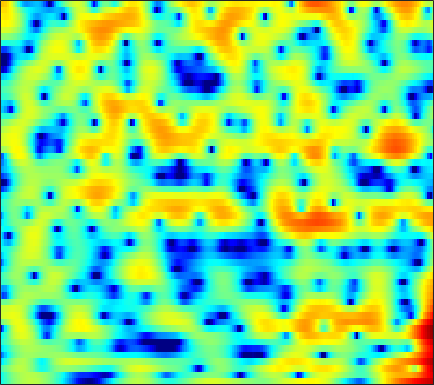

The file beside this chart, header and first rows:
-4.5047, -3.689, -2.6944, -1.8192, -1.2166, -0.50243, 0.12165, 0.52829, 0.99637, 1.3828, 1.691, 1.8693, 2.0365, 2.1253, 2.139, 2.0934, 1.9641, 1.8215, 1.5586, 1.22, 0.80517, 0.43937, -0.11402, -0.75124
-4.537, -3.655, -2.588, -1.644, -1.015, -0.281, 0.343, 0.7394, 1.177, 1.511, 1.751, 1.87, 1.958, 1.967, 1.927, 1.818, 1.651, 1.491, 1.24, 0.9419, 0.5997, 0.3108, -0.1245, -0.6214
-2.168, -1.526, -0.6989, 0.0589, 0.5705, 1.16, 1.628, 1.89, 2.109, 2.164, 2.05, 1.841, 1.4, 0.7504, 0.1295, -0.8673, -2.002, -2.859, -3.797, -4.18, -3.884, -3.326, -2.404, -1.499
-6.324, -5.068, -3.516, -2.152, -1.254, -0.2313, 0.5859, 1.063, 1.521, 1.768, 1.795, 1.668, 1.293, 0.6677, 0.01599, -1.074, -2.393, -3.445, -4.624, -5.026, -4.366, -3.427, -2.037, -0.751
-10.77, -8.878, -6.708, -4.897, -3.74, -2.425, -1.362, -0.6978, 0.008023, 0.5359, 0.8918, 1.054, 1.165, 1.155, 1.09, 0.9461, 0.7774, 0.6572, 0.5329, 0.4682, 0.4789, 0.5337, 0.6412, 0.7712
-6.219, -5.376, -4.255, -3.176, -2.42, -1.486, -0.673, -0.1458, 0.4384, 0.902, 1.242, 1.418, 1.555, 1.583, 1.557, 1.462, 1.315, 1.187, 1.008, 0.8322, 0.6761, 0.57, 0.4359, 0.312
-3.741, -3.075, -2.169, -1.275, -0.6359, 0.1636, 0.8595, 1.306, 1.788, 2.122, 2.296, 2.328, 2.242, 2.005, 1.74, 1.272, 0.6989, 0.2194, -0.442, -1.059, -1.544, -1.777, -1.89, -1.798
-5.079, -4.178, -2.716, -1.2, -0.1375, 1.101, 2.108, 2.7, 3.269, 3.591, 3.663, 3.552, 3.184, 2.547, 1.899, 0.7699, -0.6973, -2.071, -4.344, -7.321, -11.05, -13.18, -11.76, -8.29
-15.9, -10.29, -5.357, -2.123, -0.3443, 1.434, 2.678, 3.336, 3.894, 4.098, 3.993, 3.716, 3.1, 2.199, 1.339, -0.05581, -1.703, -3.101, -5.122, -7.238, -9.004, -9.714, -9.434, -8.036
-0.4632, 0.05374, 0.9132, 1.837, 2.479, 3.203, 3.72, 3.941, 4.003, 3.794, 3.317, 2.768, 1.788, 0.5163, -0.6223, -2.353, -4.287, -5.828, -7.957, -10.06, -12.02, -13.33, -14.26, -13.59
2.793, 3.033, 3.347, 3.632, 3.806, 3.952, 3.974, 3.885, 3.604, 3.088, 2.308, 1.524, 0.1947, -1.509, -3.089, -5.67, -8.949, -11.92, -16.49, -20.23, -20.86, -20.7, -21.07, -19.87
2.698, 2.796, 2.948, 3.105, 3.211, 3.317, 3.342, 3.286, 3.076, 2.694, 2.094, 1.48, 0.4357, -0.9069, -2.127, -4.065, -6.335, -8.162, -10.4, -11.66, -11.55, -10.83, -9.587, -8.226
-0.6679, -0.7442, -0.6002, -0.2051, 0.2083, 0.8025, 1.342, 1.67, 1.967, 2.087, 2.029, 1.867, 1.498, 0.984, 0.5293, -0.1431, -0.8403, -1.328, -1.858, -2.209, -2.348, -2.328, -2.156, -1.863
-9.959, -12.14, -11.36, -7.846, -5.526, -3.16, -1.443, -0.4718, 0.4769, 1.108, 1.492, 1.649, 1.724, 1.682, 1.602, 1.462, 1.315, 1.215, 1.103, 1.026, 0.9864, 0.9693, 0.9469, 0.9079
-7.845, -8.595, -8.174, -6.429, -4.898, -3.085, -1.647, -0.8187, 0.001169, 0.528, 0.8149, 0.9078, 0.9152, 0.8529, 0.7981, 0.7739, 0.8454, 0.9607, 1.174, 1.426, 1.666, 1.812, 1.926, 1.92
-2.922, -2.702, -2.25, -1.649, -1.155, -0.5031, 0.04822, 0.3508, 0.5528, 0.4934, 0.1426, -0.3197, -1.179, -2.219, -2.953, -3.503, -3.206, -2.487, -1.246, -0.02987, 0.9827, 1.576, 2.143, 2.457
-2.94, -2.291, -1.451, -0.6574, -0.1309, 0.4584, 0.8729, 1.038, 1.016, 0.6674, -0.09204, -1.006, -2.857, -5.806, -9.37, -18.35, -13.34, -8.035, -3.94, -1.394, 0.2977, 1.194, 2.02, 2.517
-6.625, -5.302, -3.668, -2.235, -1.322, -0.3284, 0.3995, 0.7776, 1.052, 1.062, 0.8161, 0.4679, -0.1803, -0.9405, -1.457, -1.853, -1.749, -1.361, -0.6232, 0.1232, 0.7437, 1.085, 1.377, 1.503
-11.36, -8.511, -5.697, -3.604, -2.351, -1.002, 0.04606, 0.6598, 1.285, 1.706, 1.948, 2.03, 2.04, 1.967, 1.884, 1.77, 1.657, 1.571, 1.437, 1.236, 0.9324, 0.6192, 0.08124, -0.5752
-7.099, -5.973, -4.483, -3.098, -2.154, -1.017, -0.01267, 0.6533, 1.424, 2.058, 2.549, 2.827, 3.083, 3.211, 3.224, 3.129, 2.909, 2.651, 2.16, 1.488, 0.5802, -0.2787, -1.724, -3.624
-4.267, -4.211, -3.934, -3.435, -2.905, -2.043, -1.066, -0.3022, 0.6714, 1.548, 2.288, 2.742, 3.193, 3.469, 3.559, 3.517, 3.291, 2.994, 2.418, 1.621, 0.5772, -0.3937, -1.962, -3.901
-4.988, -6.078, -7.429, -8.079, -7.645, -6.028, -3.982, -2.521, -0.8074, 0.6103, 1.738, 2.411, 3.085, 3.524, 3.706, 3.761, 3.597, 3.335, 2.805, 2.063, 1.138, 0.3317, -0.8538, -2.081
-5.678, -7.86, -12.1, -18.46, -16.47, -9.919, -5.752, -3.526, -1.276, 0.406, 1.679, 2.414, 3.165, 3.672, 3.908, 4.033, 3.934, 3.715, 3.214, 2.466, 1.47, 0.5643, -0.8329, -2.377
-3.779, -4.332, -4.814, -4.832, -4.452, -3.474, -2.235, -1.282, -0.117, 0.8666, 1.678, 2.183, 2.74, 3.188, 3.449, 3.669, 3.729, 3.634, 3.282, 2.637, 1.614, 0.5583, -1.361, -4.112
-5.945, -4.998, -3.747, -2.628, -1.926, -1.115, -0.5025, -0.1784, 0.08356, 0.1497, 0.1039, 0.1004, 0.243, 0.6725, 1.159, 1.87, 2.505, 2.84, 3.038, 2.922, 2.451, 1.874, 0.8105, -0.5781
-9.486, -6.598, -4.012, -2.274, -1.373, -0.623, -0.32, -0.4053, -1.003, -2.263, -4.444, -6.814, -9.938, -8.088, -5.09, -1.894, 0.2458, 1.351, 2.314, 2.81, 2.982, 2.929, 2.698, 2.362
-4.352, -3.569, -2.46, -1.478, -0.8925, -0.3768, -0.1945, -0.3049, -0.8452, -1.887, -3.473, -4.891, -6.173, -5.428, -3.893, -1.836, -0.2484, 0.5957, 1.326, 1.698, 1.831, 1.837, 1.798, 1.801
-3.539, -2.948, -2.146, -1.372, -0.8345, -0.2092, 0.2518, 0.4734, 0.6124, 0.5802, 0.4703, 0.3854, 0.3496, 0.4565, 0.619, 0.83, 0.9189, 0.8401, 0.4779, -0.1723, -1.096, -1.812, -2.468, -2.401
-5.755, -5.122, -4.143, -3.073, -2.24, -1.165, -0.1891, 0.4474, 1.156, 1.699, 2.098, 2.316, 2.489, 2.544, 2.481, 2.253, 1.788, 1.229, 0.09734, -1.649, -4.397, -7.682, -17.11, -16.79
-12.58, -12.09, -10.35, -7.992, -6.25, -4.16, -2.413, -1.301, -0.07806, 0.8972, 1.624, 2.026, 2.393, 2.565, 2.562, 2.386, 2, 1.56, 0.7603, -0.2825, -1.49, -2.385, -3.208, -3.18
-24.6, -28.15, -18.15, -12.42, -9.475, -6.517, -4.243, -2.869, -1.384, -0.2261, 0.6586, 1.158, 1.641, 1.926, 2.035, 2.027, 1.877, 1.687, 1.362, 0.989, 0.6238, 0.3987, 0.2223, 0.2176
-12.4, -11.92, -10.62, -8.778, -7.31, -5.42, -3.692, -2.561, -1.274, -0.2526, 0.5343, 0.9864, 1.404, 1.651, 1.739, 1.759, 1.689, 1.6, 1.452, 1.298, 1.163, 1.083, 1.012, 0.9928
-8.449, -7.983, -7.029, -5.723, -4.646, -3.191, -1.848, -0.9602, 0.03849, 0.8082, 1.337, 1.594, 1.744, 1.729, 1.618, 1.407, 1.168, 0.996, 0.8043, 0.6829, 0.6339, 0.6397, 0.6644, 0.7127
-9.666, -9.303, -7.148, -4.604, -2.882, -0.9494, 0.5577, 1.427, 2.255, 2.743, 2.897, 2.807, 2.438, 1.826, 1.237, 0.347, -0.5241, -1.054, -1.467, -1.522, -1.316, -1.074, -0.726, -0.4276
-10.96, -10.4, -5.647, -1.912, 0.1218, 2.105, 3.452, 4.138, 4.65, 4.726, 4.39, 3.85, 2.756, 1.166, -0.3636, -2.961, -6.165, -8.578, -9.809, -8.156, -6.113, -4.944, -3.842, -3.242
0.7923, 0.9438, 1.592, 2.504, 3.229, 4.051, 4.611, 4.83, 4.832, 4.462, 3.692, 2.832, 1.253, -0.8718, -2.857, -6.175, -10.31, -13.68, -15.47, -13.2, -10.88, -9.614, -8.724, -8.588
2.903, 3.131, 3.494, 3.876, 4.128, 4.378, 4.486, 4.417, 4.092, 3.475, 2.51, 1.539, -0.1098, -2.199, -4.047, -6.816, -9.836, -11.99, -14.08, -14.67, -13.68, -12.74, -11.74, -11.36
2.598, 3.028, 3.51, 3.905, 4.117, 4.292, 4.312, 4.209, 3.875, 3.289, 2.419, 1.563, 0.1051, -1.765, -3.521, -6.39, -10.18, -14.15, -22.62, -22.29, -15.9, -13.34, -11.22, -10.05
1.192, 1.799, 2.461, 2.972, 3.286, 3.594, 3.757, 3.792, 3.705, 3.42, 2.921, 2.389, 1.445, 0.2488, -0.83, -2.463, -4.245, -5.533, -6.907, -7.646, -7.677, -7.47, -7.206, -7.066
-0.7669, -0.2327, 0.3656, 0.866, 1.234, 1.724, 2.199, 2.527, 2.894, 3.123, 3.183, 3.082, 2.776, 2.288, 1.801, 1.052, 0.2336, -0.3821, -1.159, -1.845, -2.431, -2.869, -3.521, -4.351
-3.538, -3.401, -3.37, -3.361, -3.199, -2.534, -1.358, -0.3552, 0.9103, 1.966, 2.725, 3.1, 3.368, 3.362, 3.231, 2.894, 2.438, 2.041, 1.466, 0.8856, 0.2613, -0.2228, -0.9367, -1.788
-6.68, -6.957, -8.394, -11.62, -15.81, -14.56, -7.884, -4.564, -1.498, 0.5766, 1.965, 2.673, 3.229, 3.423, 3.379, 3.101, 2.637, 2.218, 1.625, 1.057, 0.5833, 0.3061, 0.02876, -0.2188
-6.264, -6.094, -6.487, -7.268, -7.573, -6.758, -4.551, -2.737, -0.6243, 1.016, 2.174, 2.738, 3.115, 3.119, 2.86, 2.213, 1.232, 0.3144, -1, -2.127, -2.588, -2.414, -1.718, -0.8532
-3.37, -3.066, -2.698, -2.301, -1.927, -1.239, -0.3939, 0.3159, 1.244, 2.032, 2.599, 2.843, 2.895, 2.58, 2.069, 0.9583, -0.764, -2.628, -6.332, -13.12, -19.54, -11.36, -5.999, -3.012
-2.353, -2.143, -1.773, -1.312, -0.9234, -0.3269, 0.3074, 0.7852, 1.39, 1.888, 2.231, 2.366, 2.344, 2.032, 1.613, 0.7433, -0.4994, -1.655, -3.425, -5.038, -5.621, -5.171, -3.939, -2.594
-3.438, -3.293, -2.942, -2.416, -1.917, -1.203, -0.4381, 0.117, 0.7935, 1.381, 1.838, 2.074, 2.226, 2.197, 2.049, 1.693, 1.175, 0.7135, 0.05642, -0.5417, -1.025, -1.282, -1.506, -1.606
-6.753, -6.747, -6.269, -5.337, -4.433, -3.139, -1.874, -0.9862, 0.07127, 0.9731, 1.706, 2.144, 2.58, 2.869, 2.969, 2.984, 2.867, 2.685, 2.341, 1.867, 1.243, 0.6558, -0.3205, -1.628
-15.66, -16.98, -15.15, -11.65, -9.292, -6.572, -4.354, -2.967, -1.405, -0.159, 0.8336, 1.451, 2.136, 2.669, 2.997, 3.325, 3.529, 3.592, 3.534, 3.271, 2.774, 2.198, 1.067, -0.6403
-20.94, -22.72, -20.66, -16.31, -13.28, -9.999, -7.348, -5.764, -4.123, -2.896, -1.952, -1.388, -0.6906, -0.02822, 0.508, 1.222, 1.884, 2.325, 2.776, 3.027, 3.06, 2.929, 2.534, 1.937
-21.88, -28.88, -24.62, -17.64, -14.31, -10.96, -8.677, -7.419, -6.386, -5.926, -5.905, -6.051, -6.124, -5.564, -4.662, -3.037, -1.379, -0.2612, 0.9801, 1.947, 2.626, 2.985, 3.289, 3.434
-11.6, -12.45, -12.19, -10.64, -9.354, -7.902, -6.901, -6.514, -6.528, -7.294, -9.124, -11.56, -18.17, -22.79, -13.86, -7.995, -4.466, -2.568, -0.6119, 0.8809, 2.017, 2.685, 3.383, 3.872
-3.586, -3.826, -3.914, -3.833, -3.696, -3.549, -3.551, -3.756, -4.29, -5.194, -6.465, -7.547, -8.737, -8.841, -8.041, -6.311, -4.443, -3.136, -1.572, -0.2291, 0.9512, 1.702, 2.534, 3.189
0.7009, 0.6224, 0.5038, 0.3473, 0.1965, -0.06618, -0.4623, -0.8476, -1.525, -2.346, -3.245, -3.903, -4.715, -5.268, -5.477, -5.43, -4.958, -4.354, -3.315, -2.149, -0.9744, -0.1605, 0.7826, 1.574
3.231, 3.301, 3.27, 3.122, 2.911, 2.498, 1.924, 1.406, 0.5585, -0.4596, -1.651, -2.69, -4.233, -6.03, -7.451, -9.234, -10.09, -9.53, -7.662, -5.547, -3.757, -2.634, -1.435, -0.5611
4.489, 4.709, 4.81, 4.695, 4.472, 3.987, 3.315, 2.669, 1.668, 0.4605, -0.9846, -2.274, -4.313, -6.968, -9.573, -14.84, -22.33, -17.7, -11.67, -8.188, -5.983, -4.804, -3.691, -3.056
4.906, 5.239, 5.402, 5.246, 4.96, 4.364, 3.551, 2.807, 1.676, 0.4136, -0.9671, -2.033, -3.575, -5.136, -6.319, -7.7, -8.487, -8.558, -8.089, -7.318, -6.609, -6.192, -5.806, -5.614
5.574, 5.863, 5.881, 5.525, 5.025, 4.102, 2.908, 1.904, 0.4292, -1.049, -2.421, -3.322, -4.319, -5.118, -5.623, -6.097, -6.476, -6.737, -7.09, -7.551, -8.031, -8.404, -8.713, -8.495
6.814, 6.848, 6.509, 5.751, 4.878, 3.334, 1.349, -0.4173, -3.03, -5.696, -7.768, -8.65, -8.846, -8.484, -8.063, -7.572, -7.285, -7.272, -7.679, -8.768, -10.9, -13.55, -19.12, -17.42
